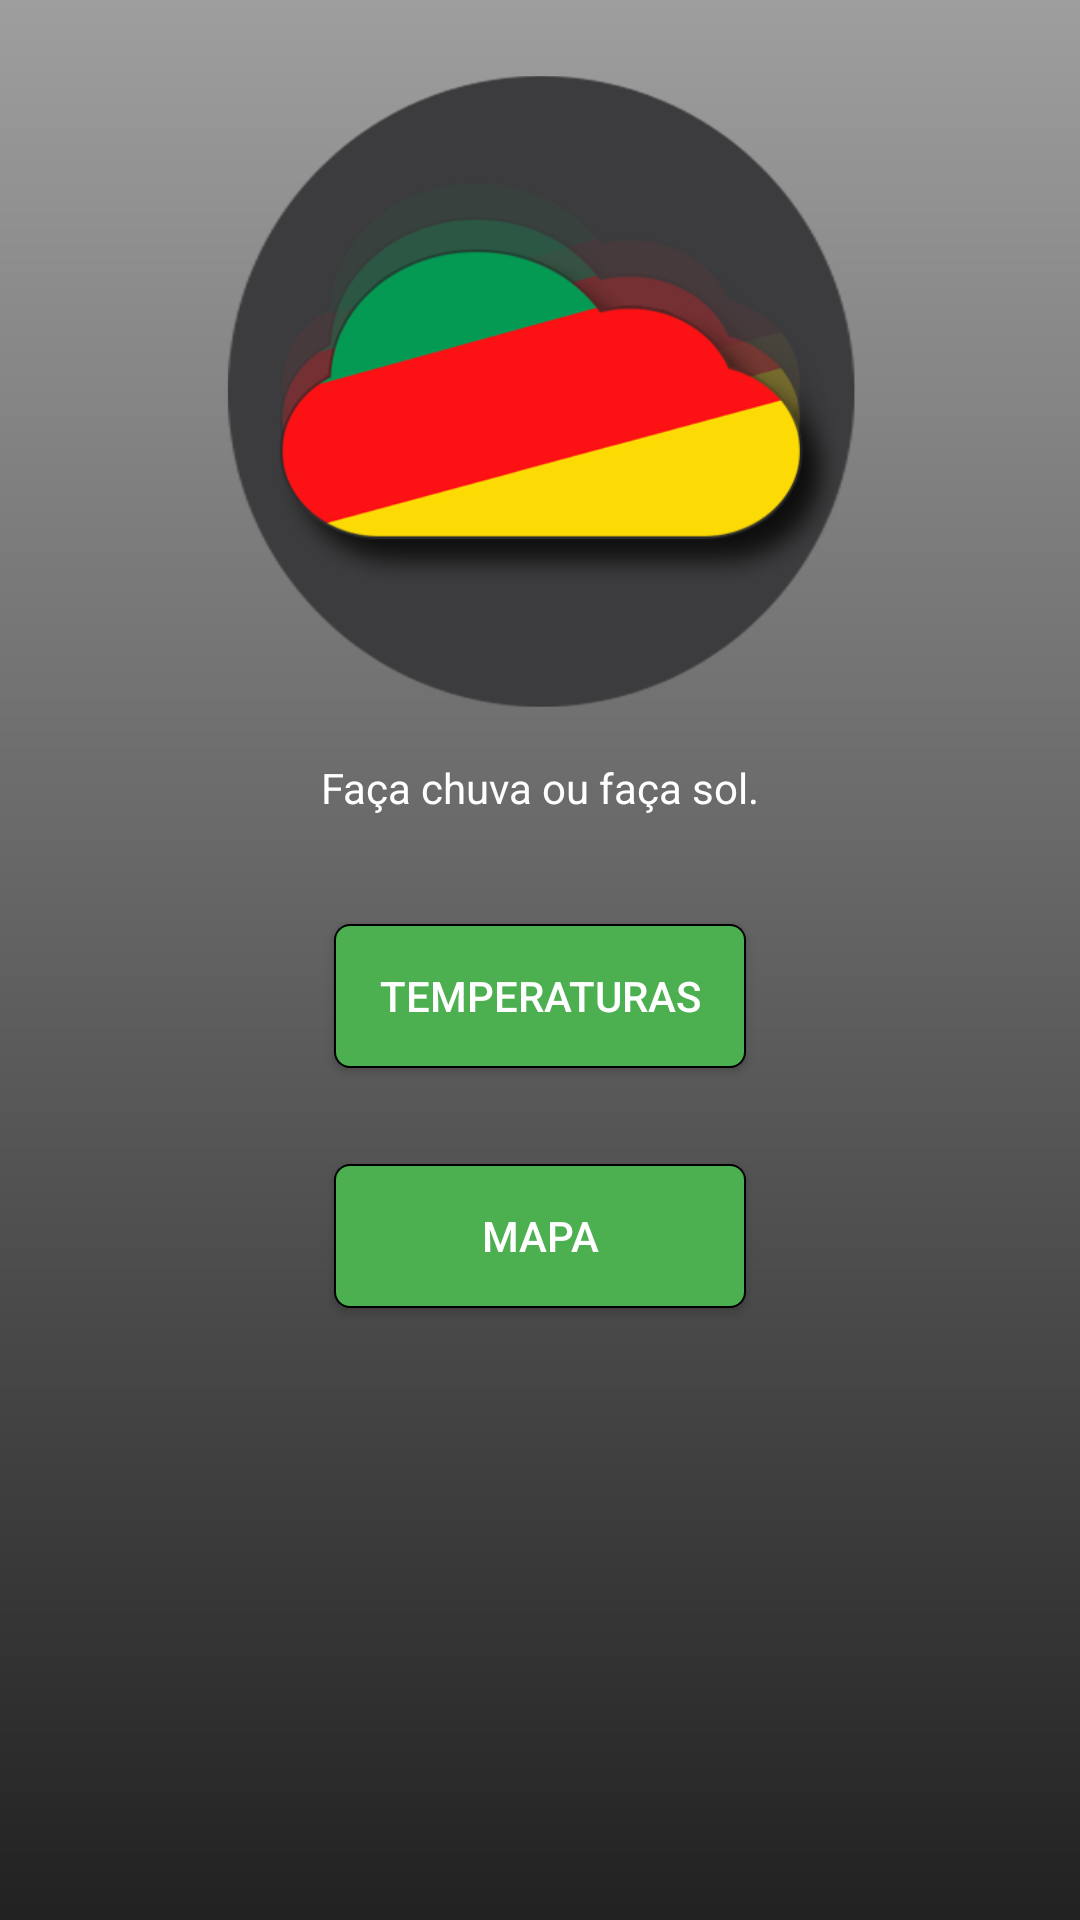

Reconstruct the res/layout file that produces this screen, plus the resources it refers to.
<!-- AndroidManifest.xml: application theme AppTheme -->
<!-- res/layout/content_home.xml -->
<?xml version="1.0" encoding="utf-8"?>

<android.support.constraint.ConstraintLayout xmlns:android="http://schemas.android.com/apk/res/android"
    xmlns:app="http://schemas.android.com/apk/res-auto"
    xmlns:tools="http://schemas.android.com/tools"
    android:layout_width="match_parent"
    android:layout_height="match_parent"
    app:layout_behavior="@string/appbar_scrolling_view_behavior"
    tools:context="thiagocury.eti.br.tachovendoaii.ui.HomeActivity"
    tools:showIn="@layout/activity_home"
    android:background="@drawable/fundo_gradiente">

    <Button
        android:id="@+id/ma_btn_imagem"
        android:layout_width="227dp"
        android:layout_height="229dp"
        android:layout_marginEnd="8dp"
        android:layout_marginStart="8dp"
        android:layout_marginTop="16dp"
        android:background="@drawable/logo"
        app:layout_constraintEnd_toEndOf="parent"
        app:layout_constraintStart_toStartOf="parent"
        app:layout_constraintTop_toTopOf="parent" />

    <TextView
        android:id="@+id/ma_tv_slogan"
        android:layout_width="wrap_content"
        android:layout_height="wrap_content"
        android:layout_marginEnd="8dp"
        android:layout_marginStart="8dp"
        android:layout_marginTop="8dp"
        android:text="@string/ma_tv_slogan"
        android:textColor="@color/white"
        app:layout_constraintEnd_toEndOf="parent"
        app:layout_constraintStart_toStartOf="parent"
        app:layout_constraintTop_toBottomOf="@+id/ma_btn_imagem" />

    <Button
        android:id="@+id/ma_btn_mapa"
        android:layout_width="wrap_content"
        android:layout_height="wrap_content"
        android:layout_marginEnd="8dp"
        android:layout_marginStart="8dp"
        android:layout_marginTop="32dp"
        android:background="@drawable/borda_botao"
        android:text="@string/ma_btn_mapa"
        android:textColor="@color/white"
        app:layout_constraintEnd_toEndOf="parent"
        app:layout_constraintStart_toStartOf="parent"
        app:layout_constraintTop_toBottomOf="@+id/ma_btn_temperaturas"
        android:paddingLeft="49dp"
        android:paddingRight="49dp"/>

    <Button
        android:id="@+id/ma_btn_temperaturas"
        android:layout_width="wrap_content"
        android:layout_height="wrap_content"
        android:layout_marginEnd="8dp"
        android:layout_marginStart="8dp"
        android:layout_marginTop="36dp"
        android:background="@drawable/borda_botao"
        android:text="@string/ma_btn_temperaturas"
        android:textColor="@color/white"
        app:layout_constraintEnd_toEndOf="parent"
        app:layout_constraintStart_toStartOf="parent"
        app:layout_constraintTop_toBottomOf="@+id/ma_tv_slogan"
        android:paddingRight="15dp"
        android:paddingLeft="15dp"/>

</android.support.constraint.ConstraintLayout>
<!-- res/layout/activity_home.xml (included above) -->
<?xml version="1.0" encoding="utf-8"?>

<android.support.design.widget.CoordinatorLayout xmlns:android="http://schemas.android.com/apk/res/android"
    xmlns:app="http://schemas.android.com/apk/res-auto"
    xmlns:tools="http://schemas.android.com/tools"
    android:layout_width="match_parent"
    android:layout_height="match_parent"
    tools:context="thiagocury.eti.br.tachovendoaii.ui.HomeActivity">

    <android.support.design.widget.AppBarLayout
        android:layout_width="match_parent"
        android:layout_height="wrap_content"
        android:theme="@style/AppTheme.AppBarOverlay">

        <android.support.v7.widget.Toolbar
            android:id="@+id/toolbar"
            android:layout_width="match_parent"
            android:layout_height="?attr/actionBarSize"
            android:background="?attr/colorPrimary"
            app:popupTheme="@style/AppTheme.PopupOverlay" />

    </android.support.design.widget.AppBarLayout>

    <include layout="@layout/content_home" />

    

</android.support.design.widget.CoordinatorLayout>
<!-- resources referenced by this layout -->
<resources>
  <color name="white">#ffffff</color>
  <!-- drawable borda_botao (drawable) -->
  <?xml version="1.0" encoding="utf-8"?>
  
  <shape xmlns:android="http://schemas.android.com/apk/res/android"
      android:shape="rectangle"
      >
  
      <corners
          android:radius="5dp"
          />
  
      <solid
          android:color="@color/green500"
          />
  
      <stroke
          android:width="0.5dp"
          android:color="@android:color/background_dark"
          />
  </shape>
  <!-- drawable fundo_gradiente (drawable) -->
  <?xml version="1.0" encoding="utf-8"?>
  
  <shape
      xmlns:android="http://schemas.android.com/apk/res/android">
  
      <gradient
          android:startColor="@color/gray900"
          android:centerColor="@color/gray700"
          android:endColor="@color/gray500"
          android:angle="90">
      </gradient>
  
  </shape>
  <!-- drawable logo: png bitmap (drawable, 39811 bytes) -->
  <string name="ma_btn_mapa">Mapa</string>
  <string name="ma_btn_temperaturas">Temperaturas</string>
  <string name="ma_tv_slogan">Faça chuva ou faça sol.</string>
  <style name="AppTheme.AppBarOverlay" parent="ThemeOverlay.AppCompat.Dark.ActionBar" />
  <style name="AppTheme.PopupOverlay" parent="ThemeOverlay.AppCompat.Light" />
  <style name="AppTheme" parent="Theme.AppCompat.Light.DarkActionBar">
          
          <item name="colorPrimary">@color/colorPrimary</item>
          <item name="colorPrimaryDark">@color/colorPrimaryDark</item>
          <item name="colorAccent">@color/colorAccent</item>
      </style>
  <color name="green500">#4caf50</color>
  <color name="gray900">#212121</color>
  <color name="gray700">#616161</color>
  <color name="gray500">#9e9e9e</color>
  <color name="colorPrimary">@color/gray700</color>
  <color name="colorPrimaryDark">@color/gray700</color>
  <color name="colorAccent">@color/gray900</color>
</resources>
